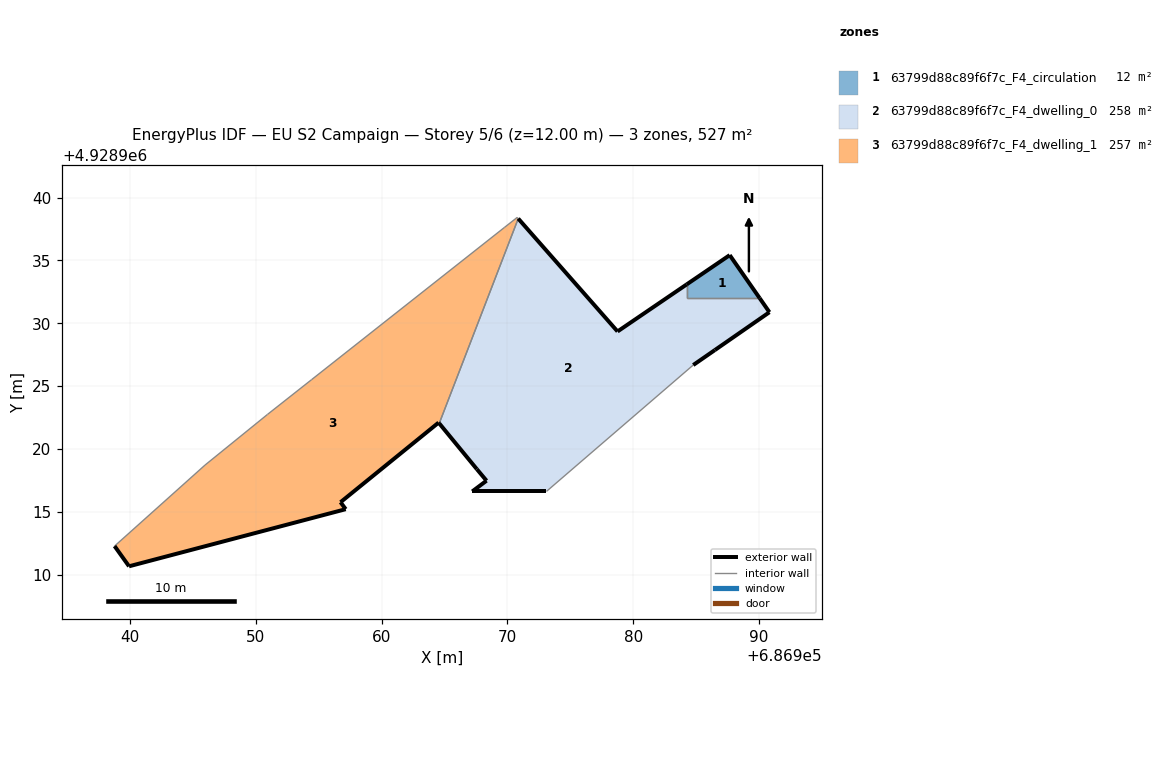
=== STOREY PLAN SPEC (per zone: floor XY polygon, exterior-wall plan segments, windows/doors) ===
zone 1: 63799d88c89f6f7c_F4_circulation  (11.8 m²)
  floor: (686990.06, 4928932.00) (686987.68, 4928935.42) (686984.25, 4928933.09) (686984.25, 4928932.00)
  exterior wall: (686984.26, 4928933.09) – (686987.68, 4928935.42)  [4.1 m]
  exterior wall: (686987.68, 4928935.42) – (686990.06, 4928932.00)  [4.2 m]
  interior walls: 2
zone 2: 63799d88c89f6f7c_F4_dwelling_0  (258.5 m²)
  floor: (686984.78, 4928926.68) (686986.50, 4928927.87) (686990.84, 4928930.88) (686990.06, 4928932.00) (686984.25, 4928932.00) (686984.25, 4928933.09) (686978.76, 4928929.35) (686970.86, 4928938.33) (686964.58, 4928922.04) (686967.57, 4928918.40) (686968.34, 4928917.48) (686967.20, 4928916.63) (686973.10, 4928916.63)
  exterior wall: (686990.84, 4928930.88) – (686986.50, 4928927.87)  [5.3 m]
  exterior wall: (686986.50, 4928927.87) – (686984.78, 4928926.68)  [2.1 m]
  exterior wall: (686973.10, 4928916.63) – (686967.20, 4928916.63)  [5.9 m]
  exterior wall: (686967.20, 4928916.63) – (686968.34, 4928917.48)  [1.4 m]
  exterior wall: (686968.34, 4928917.48) – (686967.57, 4928918.40)  [1.2 m]
  exterior wall: (686967.57, 4928918.40) – (686964.58, 4928922.04)  [4.7 m]
  exterior wall: (686970.86, 4928938.33) – (686978.76, 4928929.35)  [12.0 m]
  exterior wall: (686978.76, 4928929.35) – (686984.26, 4928933.09)  [6.6 m]
  exterior wall: (686990.06, 4928932.00) – (686990.84, 4928930.88)  [1.4 m]
  interior walls: 4
zone 3: 63799d88c89f6f7c_F4_dwelling_1  (256.8 m²)
  floor: (686964.58, 4928922.04) (686970.86, 4928938.33) (686970.78, 4928938.42) (686969.75, 4928937.61) (686954.42, 4928925.51) (686950.92, 4928922.75) (686945.95, 4928918.72) (686938.76, 4928912.28) (686939.91, 4928910.67) (686957.14, 4928915.22) (686956.73, 4928915.77) (686964.53, 4928922.10)
  exterior wall: (686964.58, 4928922.04) – (686964.53, 4928922.10)  [0.1 m]
  exterior wall: (686964.53, 4928922.10) – (686956.73, 4928915.77)  [10.0 m]
  exterior wall: (686956.73, 4928915.77) – (686957.14, 4928915.22)  [0.7 m]
  exterior wall: (686957.14, 4928915.22) – (686939.91, 4928910.67)  [17.8 m]
  exterior wall: (686939.91, 4928910.67) – (686938.76, 4928912.28)  [2.0 m]
  interior walls: 7

=== DERIVED (storey summary) ===
Building: EU S2 Campaign
Storey: 5 of 6  (floor level z = 12.00 m)
Storey gross floor area: 527.1 m²
Zones on this storey: 3
  - 63799d88c89f6f7c_F4_circulation: floor 11.8 m²; exterior wall 8.3 m (24.9 m²); WWR 0.0%
  - 63799d88c89f6f7c_F4_dwelling_0: floor 258.5 m²; exterior wall 40.6 m (121.7 m²); WWR 0.0%
  - 63799d88c89f6f7c_F4_dwelling_1: floor 256.8 m²; exterior wall 30.6 m (91.8 m²); WWR 0.0%
Zone adjacency (shared interzone walls):
  - 63799d88c89f6f7c_F4_circulation ↔ 63799d88c89f6f7c_F4_dwelling_0
  - 63799d88c89f6f7c_F4_dwelling_0 ↔ 63799d88c89f6f7c_F4_dwelling_1